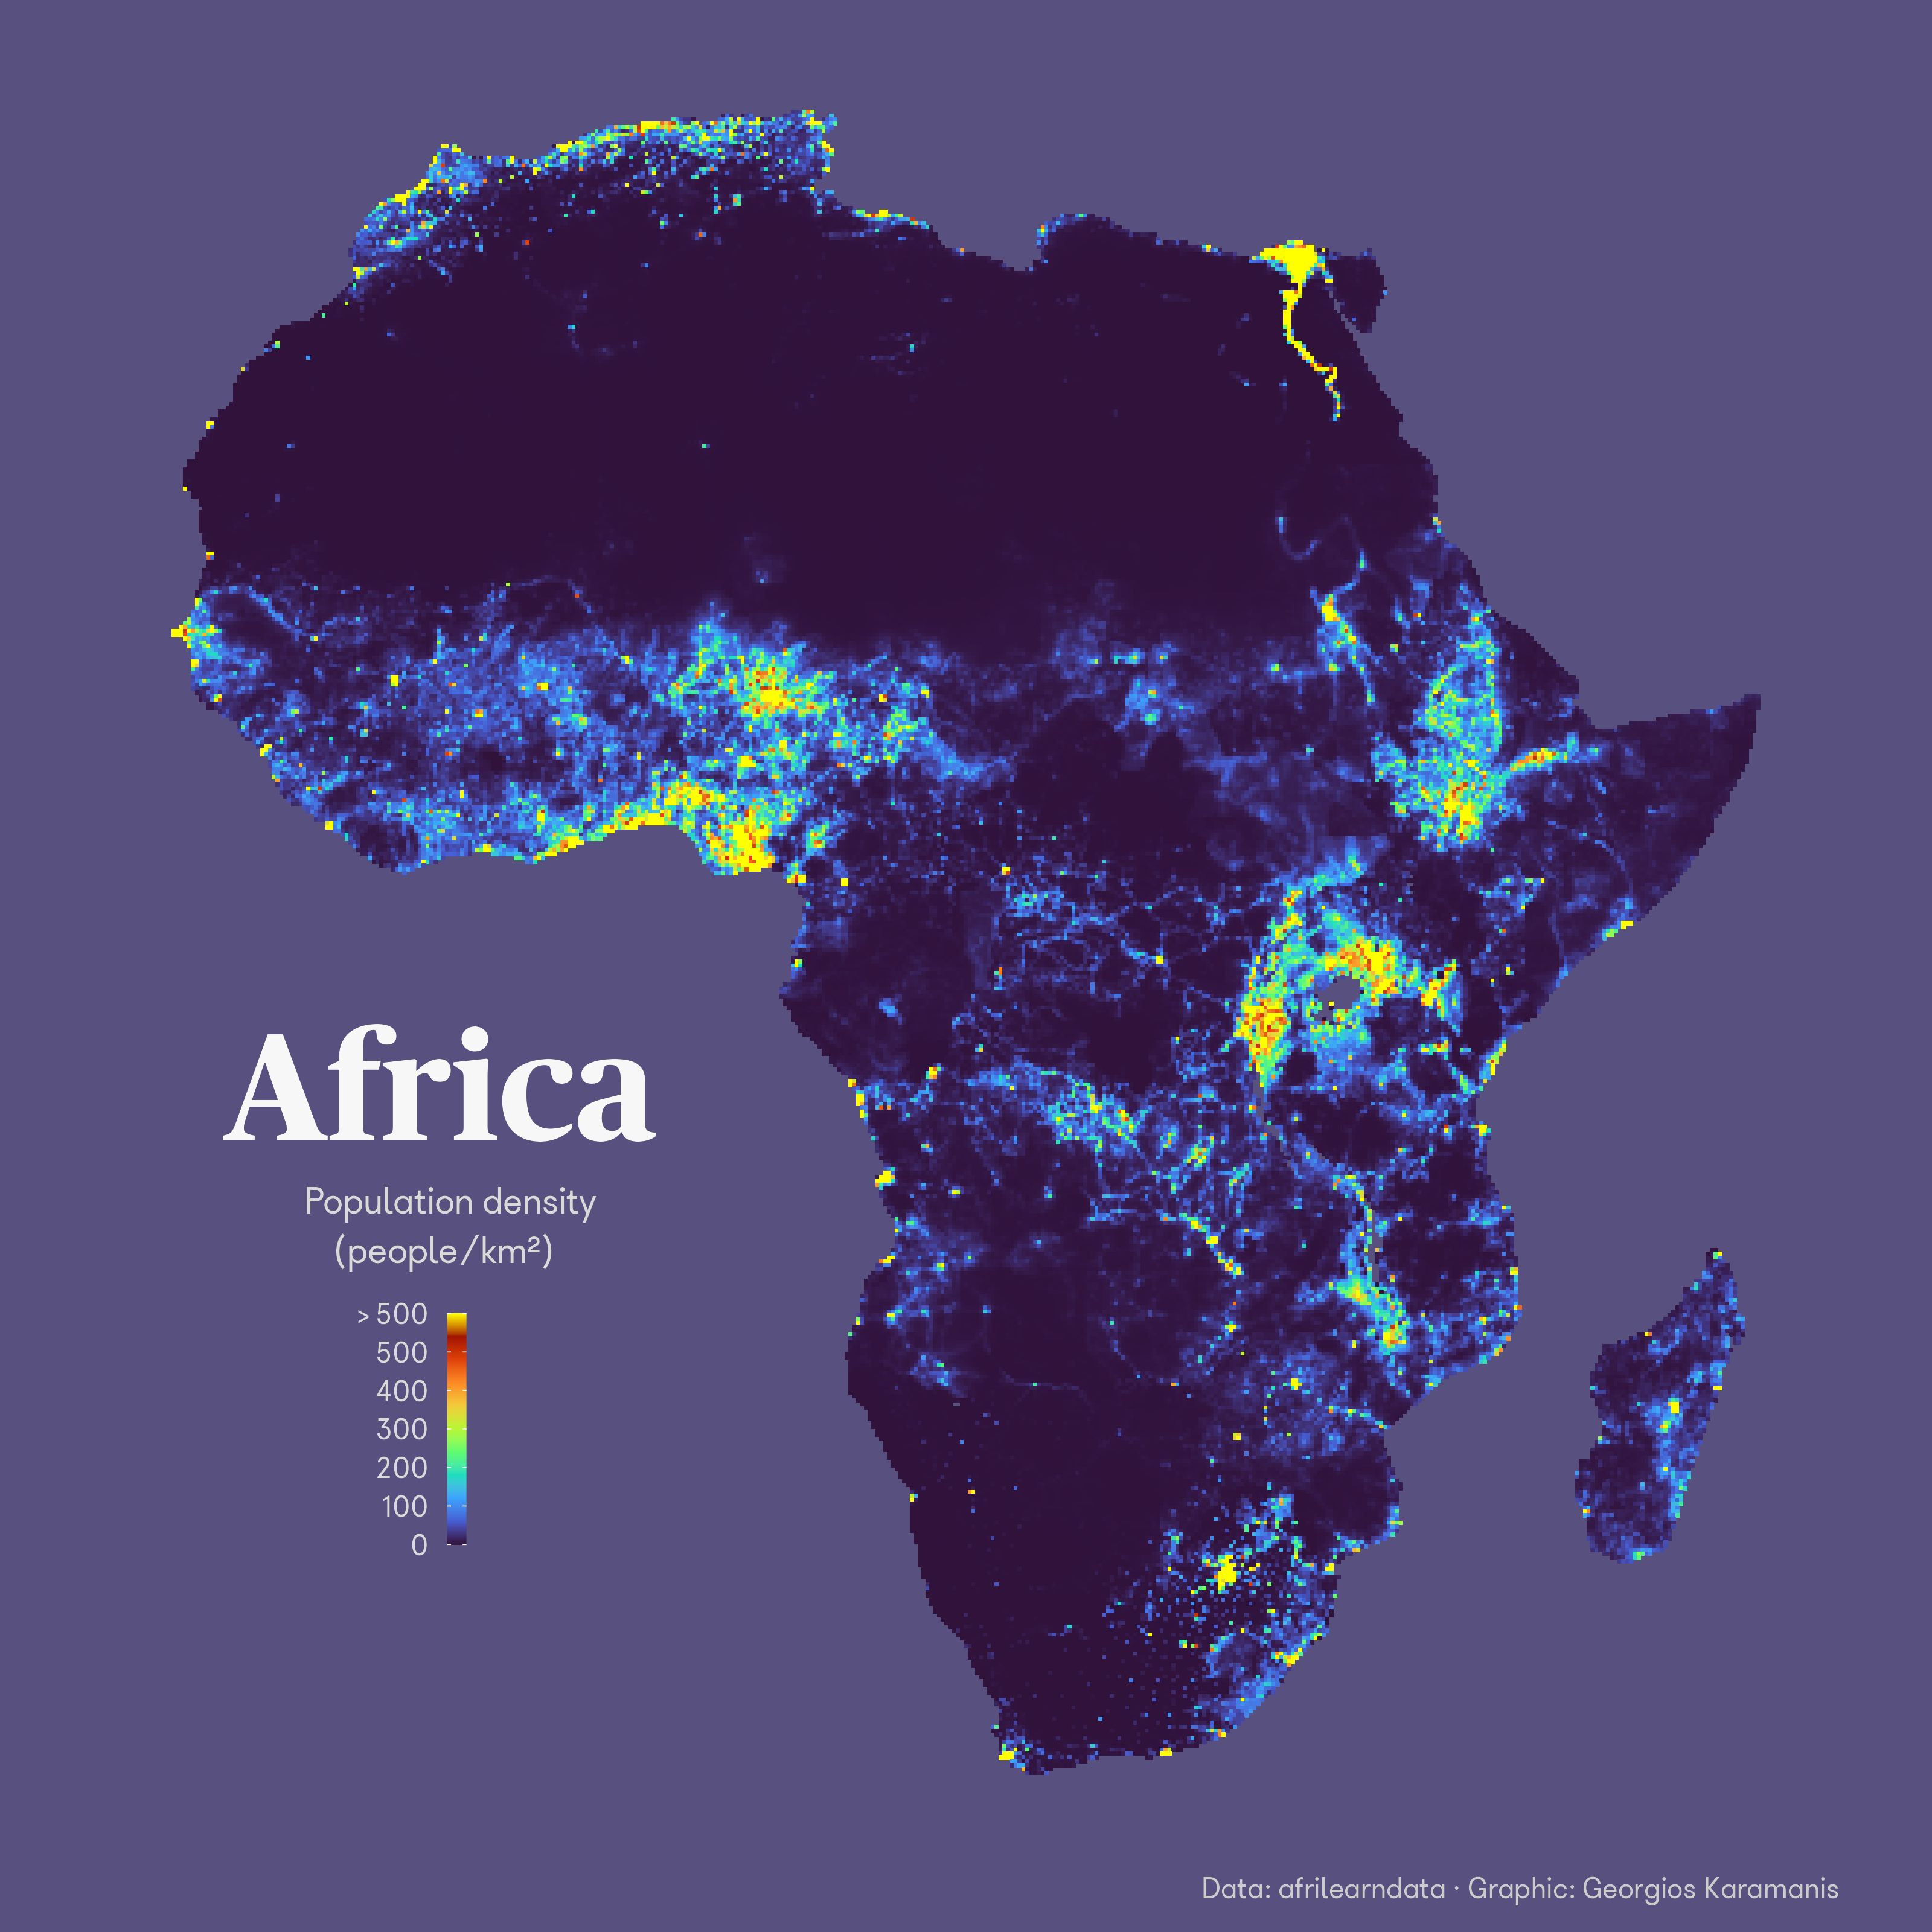

This figure's R source:
library(tidyverse)
library(camcorder)
library(afrilearndata)

gg_record(dir = "temp", device = "png", width = 10, height = 10, units = "in", dpi = 320)

afripop_df <- afripop2020 %>% 
  as.data.frame(xy = TRUE) %>% 
  rename(pop = 3) %>% 
  filter(!is.na(pop)) %>% 
  mutate(
    pop2 = case_when(
      pop <= 500 ~ pop,
      TRUE ~ 600
      )
    )

f1 = "Porpora"
f2 = "Publico Headline"

pal <- c(viridis::turbo(10), "yellow")

ggplot(afripop_df) +
  geom_tile(aes(x, y, fill = pop2)) +
  annotate("text", -6, -5, label = "Africa", family = f2, size = 20, fontface = "bold", color = "grey97") +
  scale_fill_gradientn(colors = pal, breaks = seq(0, 600, 100), labels = c(seq(0, 500, 100), ">500")) +
  guides(fill = guide_colorbar(title = "Population density\n(people/km²)", label.position = "left", title.hjust = 0.5)) +
  labs(caption = "Data: afrilearndata · Graphic: Georgios Karamanis") +
  coord_fixed() +
  theme_void(base_family = f1, base_size = 14) +
  theme(
    legend.position = c(0.22, 0.27),
    legend.key.width = unit(0.5, "line"),
    legend.title = element_text(margin = margin(0, 0, 10, -20), color = "grey85", lineheight = 1.1),
    legend.text = element_text(color = "grey85"),
    plot.background = element_rect(fill = "#58507E", color = NA),
    plot.caption = element_text(hjust = 1, color = "grey80"),
    plot.margin = margin(10, 10, 10, 10)
  )
